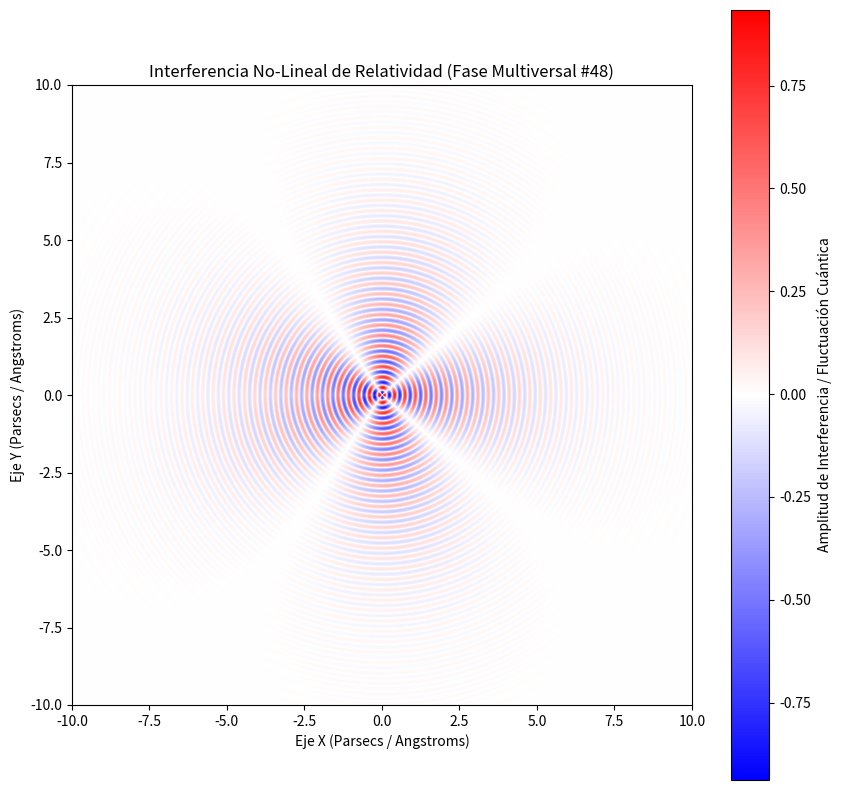

The script that saved this image:
%matplotlib inline
# Simulación Multiversal: Relatividad - Variante 48
import numpy as np
import matplotlib.pyplot as plt

# Parámetros Físicos No-Lineales
omega_1 = 18.694
omega_2 = 2.19
lambda_decay = 0.428
phase_shift = 0.143

x = np.linspace(-10, 10, 800)
y = np.linspace(-10, 10, 800)
X, Y = np.meshgrid(x, y)

# Dinámica de Fluidos / Campos Tensor-Escalares (Fase Multiversal)
R = np.sqrt(X**2 + Y**2) + 1e-5
Z = (np.sin(omega_1 * R + phase_shift) * np.cos(omega_2 * np.arctan2(Y, X))) * np.exp(-lambda_decay * R)

plt.figure(figsize=(10, 10))
plt.imshow(Z, cmap='bwr', extent=[-10, 10, -10, 10], origin='lower')
plt.colorbar(label='Amplitud de Interferencia / Fluctuación Cuántica')
plt.title(r'Interferencia No-Lineal de Relatividad (Fase Multiversal #48)')
plt.xlabel('Eje X (Parsecs / Angstroms)')
plt.ylabel('Eje Y (Parsecs / Angstroms)')
plt.show()
